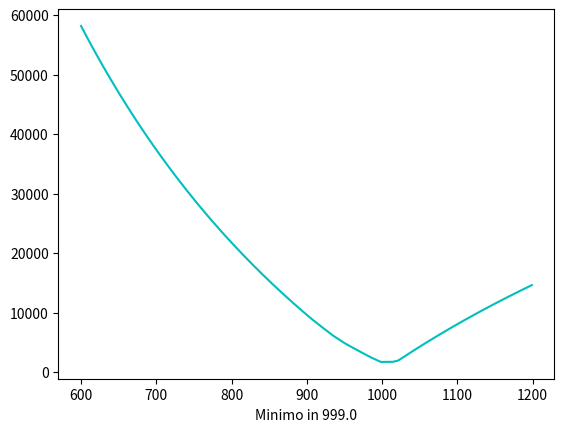

Write Python code to recreate this figure.
import math
import operator
import numpy as np
import pandas as pd
import matplotlib.pyplot as plt

bands = {
    80: {"min": 3500, "max": 3800, "harmonic": 0.125, "weight": 1},
    40: {"min": 7000, "max": 7200, "harmonic": 0.25, "weight": 2},
    20: {"min": 14000, "max": 14200, "harmonic": 0.5, "weight": 2},
    17: {"min": 18068, "max": 18168, "harmonic": 0.588, "weight": 0.3},
    15: {"min": 21000, "max":21450, "harmonic": 0.667, "weight": 0.1},
    10: {"min": 28000, "max": 29700, "harmonic": 1.0 ,"weight": 1},
    6: {"min": 50000, "max": 51000, "harmonic": 1.667, "weight": 0.1},
}



def electricalLen(fisicalLen, harmonic, KFactor):
    return ((300 * KFactor * harmonic) / float(fisicalLen)) * 100000

def loadDataFrame(startLen, stopLen, KFactor, step):
    result = []
    len = startLen
    
    while len < stopLen:
        distance = 0.0
        
        for band in bands:
            el = electricalLen(len, bands[band]["harmonic"], 0.96)
            bandCenter = (bands[band]["min"] + ((bands[band]["max"] - bands[band]["min"])/2.0))
            distanceFromCenter = abs(el - bandCenter) * bands[band]['weight']
            result.append({'length': len, 'band':band, 'resonance':el, 'bandCenter':bandCenter, 'bandLower': bands[band]["min"], 'bandUpper':bands[band]["max"], 'distanceFromCenter': distanceFromCenter})
        len += step

    return pd.DataFrame(result)

def loadCumulativeDataFrame(startLen, stopLen, KFactor, step):
    result = []
    len = startLen
    
    while len < stopLen:
        distance = 0.0
        
        for band in bands:
            el = electricalLen(len, bands[band]["harmonic"], 0.96)
            bandCenter = (bands[band]["min"] + ((bands[band]["max"] - bands[band]["min"])/2.0))
            distance += abs(el - bandCenter) * bands[band]['weight']

        result.append({'length': len, 'distance': distance})
        len += step

    return pd.DataFrame(result)




"""
#showing distance from bandCenter by length

df = loadDataFrame(600, 1200, 0.96, 1)
twentyMeters = df.loc[df['band']=="20"]

plt.plot(twentyMeters['length'], df.loc[df['band']=="10"]['distanceFromCenter'], 'c')
plt.plot(twentyMeters['length'], df.loc[df['band']=="20"]['distanceFromCenter'], 'm')
plt.plot(twentyMeters['length'], df.loc[df['band']=="40"]['distanceFromCenter'], 'y')
plt.plot(twentyMeters['length'], df.loc[df['band']=="80"]['distanceFromCenter'], 'k')

plt.plot(twentyMeters['length'], df.loc[df['band']=="15"]['distanceFromCenter'], 'r')
plt.plot(twentyMeters['length'], df.loc[df['band']=="17"]['distanceFromCenter'], 'b')
plt.plot(twentyMeters['length'], df.loc[df['band']=="50"]['distanceFromCenter'], 'g')
plt.show()

"""
df = loadCumulativeDataFrame(600, 1200, 0.96, 1)
plt.plot(df['length'], df['distance'], 'c')
#getting lowest distance
min = df.sort_values("distance").iloc[0]['length']
plt.xlabel("Minimo in {}".format(min))
plt.show()  #min @952



df = loadDataFrame(800, 1050, 0.96, 1)
print(df.loc[df['length']== min ].sort_values("band"))
